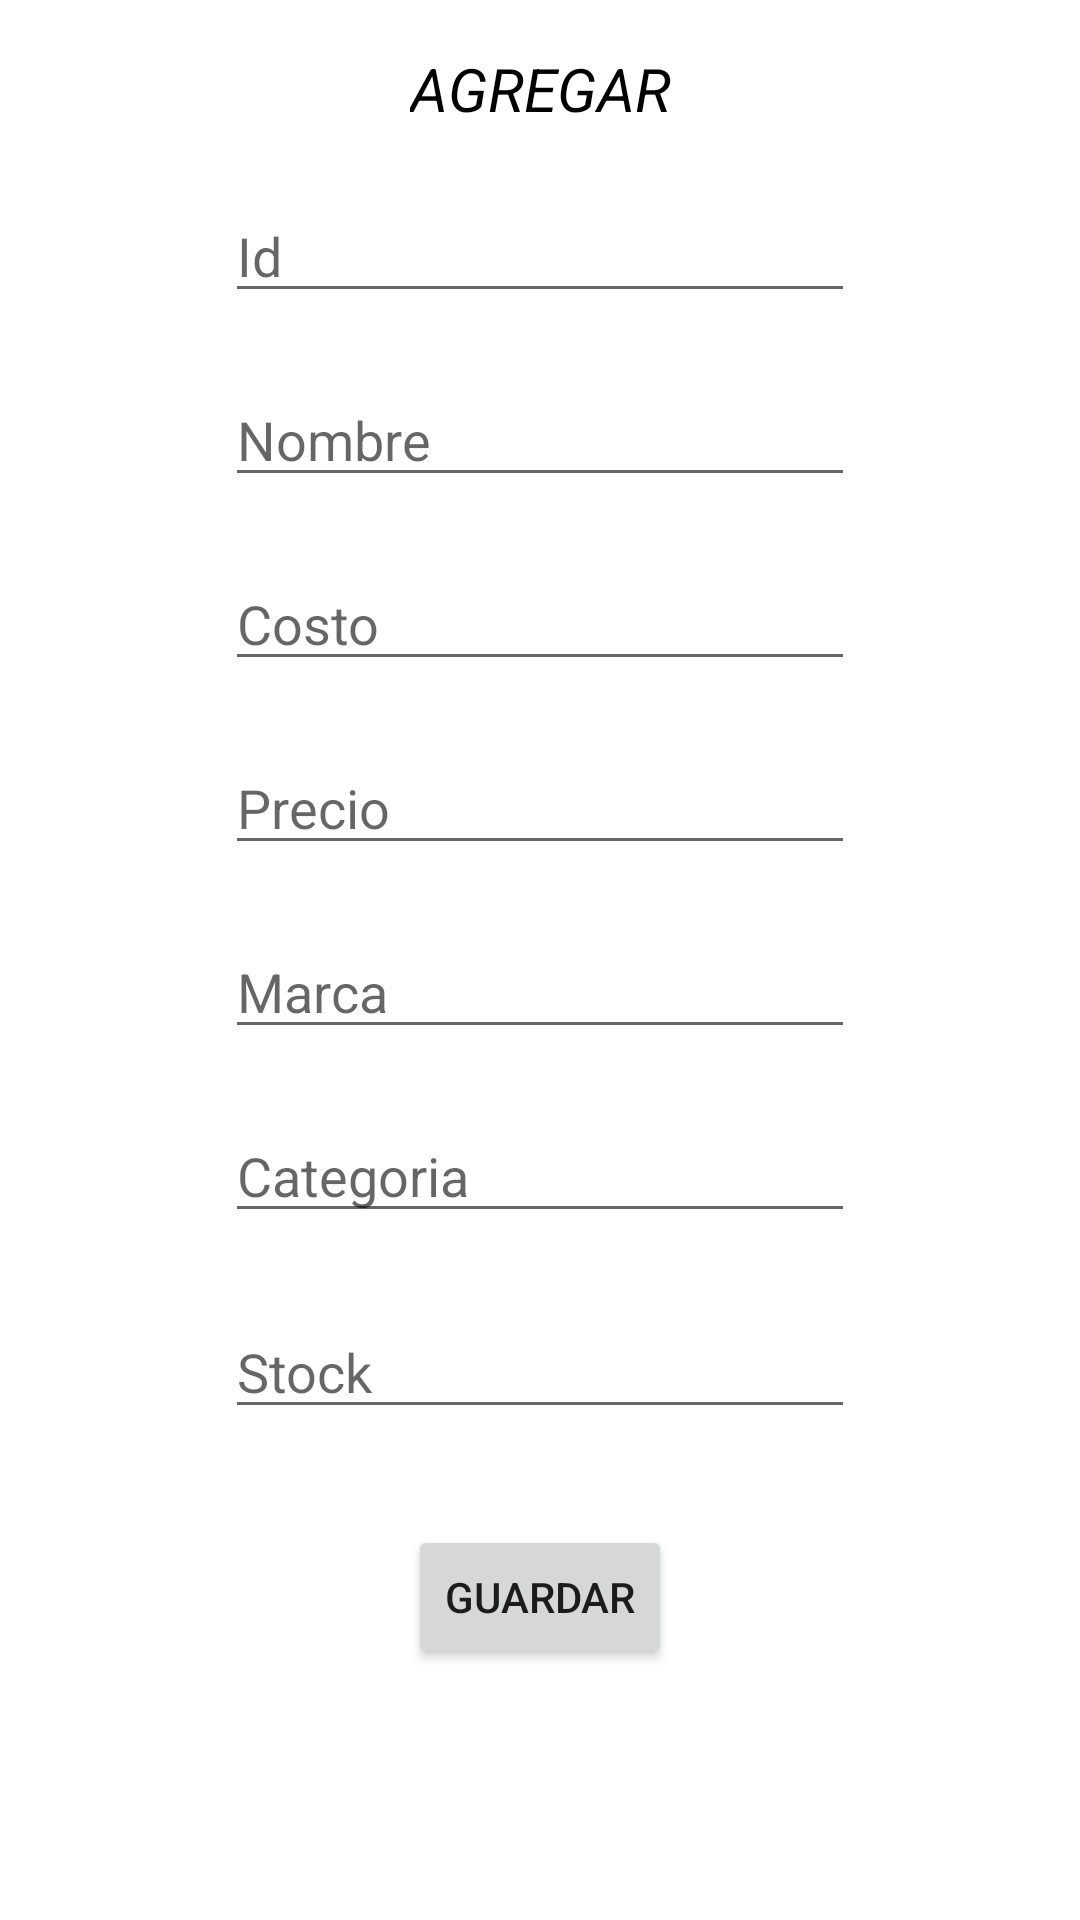

Here is an Android app screen rendered from its layout file. Give the layout XML and the strings, colors and styles it references.
<!-- AndroidManifest.xml: application theme Theme.MotorRiders -->
<!-- res/layout/fragment_agregar.xml -->
<?xml version="1.0" encoding="utf-8"?>
<androidx.constraintlayout.widget.ConstraintLayout xmlns:android="http://schemas.android.com/apk/res/android"
    xmlns:app="http://schemas.android.com/apk/res-auto"
    xmlns:tools="http://schemas.android.com/tools"
    android:layout_width="match_parent"
    android:layout_height="match_parent"
    tools:context=".InicioFragment"
    >

    

    <TextView
        android:id="@+id/textView3"
        android:layout_width="wrap_content"
        android:layout_height="wrap_content"
        android:layout_marginTop="16dp"
        android:text="AGREGAR"
        android:textStyle="italic"
        android:textSize="20dp"
        android:textColor="@color/black"
        app:layout_constraintEnd_toEndOf="parent"
        app:layout_constraintStart_toStartOf="parent"
        app:layout_constraintTop_toTopOf="parent" />

    <EditText
        android:id="@+id/et_idProducto"
        android:layout_width="wrap_content"
        android:layout_height="wrap_content"
        android:layout_marginTop="20dp"
        android:ems="10"
        android:hint="Id"
        android:inputType="number"
        app:layout_constraintEnd_toEndOf="parent"
        app:layout_constraintStart_toStartOf="parent"
        app:layout_constraintTop_toBottomOf="@+id/textView3" />

    <EditText
        android:id="@+id/et_Costo"
        android:layout_width="wrap_content"
        android:layout_height="wrap_content"
        android:layout_marginTop="20dp"
        android:ems="10"
        android:hint="Costo"
        android:inputType="numberDecimal"
        app:layout_constraintEnd_toEndOf="parent"
        app:layout_constraintStart_toStartOf="parent"
        app:layout_constraintTop_toBottomOf="@+id/et_NombreProd" />

    <EditText
        android:id="@+id/et_NombreProd"
        android:layout_width="wrap_content"
        android:layout_height="wrap_content"
        android:layout_marginTop="20dp"
        android:ems="10"
        android:hint="Nombre"
        android:inputType="textPersonName"
        app:layout_constraintEnd_toEndOf="parent"
        app:layout_constraintStart_toStartOf="parent"
        app:layout_constraintTop_toBottomOf="@+id/et_idProducto" />

    <EditText
        android:id="@+id/et_Precio"
        android:layout_width="wrap_content"
        android:layout_height="wrap_content"
        android:layout_marginTop="20dp"
        android:ems="10"
        android:hint="Precio"
        android:inputType="numberDecimal"
        app:layout_constraintEnd_toEndOf="parent"
        app:layout_constraintStart_toStartOf="parent"
        app:layout_constraintTop_toBottomOf="@+id/et_Costo" />

    <EditText
        android:id="@+id/et_Marca"
        android:layout_width="wrap_content"
        android:layout_height="wrap_content"
        android:layout_marginTop="20dp"
        android:ems="10"
        android:hint="Marca"
        android:inputType="textPersonName"
        app:layout_constraintEnd_toEndOf="parent"
        app:layout_constraintStart_toStartOf="parent"
        app:layout_constraintTop_toBottomOf="@+id/et_Precio" />

    <EditText
        android:id="@+id/et_Categoria"
        android:layout_width="wrap_content"
        android:layout_height="wrap_content"
        android:layout_marginTop="20dp"
        android:ems="10"
        android:hint="Categoria"
        android:inputType="textPersonName"
        app:layout_constraintEnd_toEndOf="parent"
        app:layout_constraintStart_toStartOf="parent"
        app:layout_constraintTop_toBottomOf="@+id/et_Marca" />

    <EditText
        android:id="@+id/et_Stock"
        android:layout_width="wrap_content"
        android:layout_height="wrap_content"
        android:layout_marginTop="24dp"
        android:ems="10"
        android:hint="Stock"
        android:inputType="number"
        app:layout_constraintEnd_toEndOf="parent"
        app:layout_constraintStart_toStartOf="parent"
        app:layout_constraintTop_toBottomOf="@+id/et_Categoria" />

    <Button
        android:id="@+id/button"
        android:layout_width="wrap_content"
        android:layout_height="wrap_content"
        android:layout_marginTop="32dp"
        android:text="Guardar"
        app:layout_constraintEnd_toEndOf="parent"
        app:layout_constraintStart_toStartOf="parent"
        app:layout_constraintTop_toBottomOf="@+id/et_Stock" />
</androidx.constraintlayout.widget.ConstraintLayout>
<!-- resources referenced by this layout -->
<resources>
  <color name="black">#FF000000</color>
  <style name="Theme.MotorRiders" parent="Theme.MaterialComponents.DayNight.DarkActionBar">
          
          <item name="colorPrimary">@color/purple_500</item>
          <item name="colorPrimaryVariant">@color/purple_700</item>
          <item name="colorOnPrimary">@color/white</item>
          
          <item name="colorSecondary">@color/teal_200</item>
          <item name="colorSecondaryVariant">@color/teal_700</item>
          <item name="colorOnSecondary">@color/black</item>
          
          <item name="android:statusBarColor" tools:targetApi="l">?attr/colorPrimaryVariant</item>
          
      </style>
  <color name="purple_500">#3C0202</color>
  <color name="purple_700">#FF3700B3</color>
  <color name="white">#FFFFFFFF</color>
  <color name="teal_200">#E41E1E</color>
  <color name="teal_700">#FF018786</color>
</resources>
